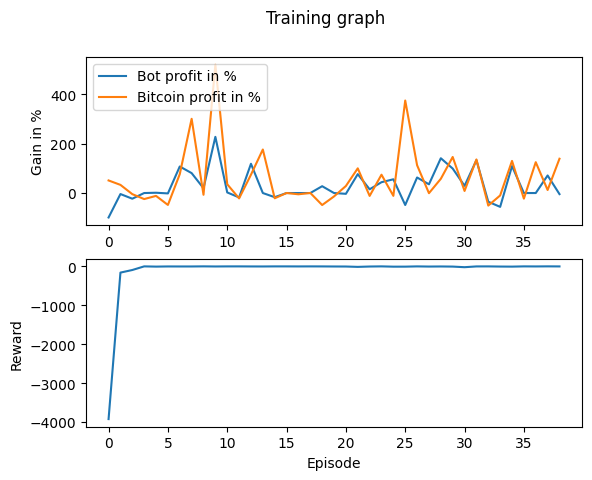

The file beside this chart, header and first rows:
Profit, Benchmark_Profit, Profit_Percent, Benchmark_Profit_Percent, Model_Reward, Overall_Reward
-9921, 5105, -99.21, 51.05, 0.001951, -3922
-411.7, 3307, -4.117, 33.07, -0.0009377, -159.6
-2305, -451.8, -23.05, -4.518, -0.006751, -92.92
0, -2447, 0, -24.47, 0.01096, 0.2229
117.4, -1160, 1.174, -11.6, 0.004378, -5.779
-155.2, -4835, -1.552, -48.35, -0.005496, -1.567
10777, 7660, 107.8, 76.6, -0.007308, -2.249
8078, 30118, 80.78, 301.2, 0.006285, -2.186
1944, -707.5, 19.44, -7.075, -0.01055, 0.661
22796, 52041, 228, 520.4, -0.001934, -2.282
242.4, 3563, 2.424, 35.63, -7.04E-05, -0.3157
-1787, -2175, -17.87, -21.75, 0.005317, -0.007799
11870, 7437, 118.7, 74.37, 0.001157, -1.507
0, 17657, 0, 176.6, 0.001473, -2.177
-1683, -2133, -16.83, -21.33, -0.003431, -0.06217
0, 11.89, 0, 0.1189, 0.00307, -0.09542
0, -510.7, 0, -5.107, -0.004593, -1.156
0, 34.98, 0, 0.3498, -0.007248, -0.168
2769, -4868, 27.69, -48.68, -0.005601, -0.8265
0, -1373, 0, -13.73, 0.001549, -2.684
-322.5, 2856, -3.225, 28.56, 0.006442, -3.41
7667, 10018, 76.67, 100.2, -0.006329, -12.67
1518, -1172, 15.18, -11.72, 0.004896, -3.49
4391, 7438, 43.91, 74.38, -0.001558, 0.2368
5575, -1145, 55.75, -11.45, 0.002434, -7.138
-4858, 37525, -48.58, 375.2, -0.01227, -6.61
6306, 11284, 63.06, 112.8, -0.002087, -0.1382
3538, -64.78, 35.38, -0.6478, -0.000374, -4.313
14115, 5772, 141.2, 57.72, -0.002642, -2.046
9930, 14626, 99.3, 146.3, 0.002576, -5.238
2925, 840.6, 29.25, 8.406, 0.00131, -20.8
13324, 13626, 133.2, 136.3, -0.006499, -0.9909
-3538, -5091, -35.38, -50.91, -0.001015, -0.3826
-5614, -980.1, -56.14, -9.801, 0.0004414, -4.257
10935, 13032, 109.3, 130.3, 6.36E-05, -6.107
0, -2276, 0, -22.76, 0.0009044, 0.1122
0, 12515, 0, 125.2, -0.001973, -1.37
7123, 1230, 71.23, 12.3, 0.001577, 0.7113
-437.8, 13918, -4.378, 139.2, 0.001924, -0.8863
